Photos from the image-classification dataset "datasets" in the GitHub repository CapstoneFresheats/ML-FreshEats. Its 6 classes are: apel segar, apel tidak segar, jeruk segar, jeruk tidak segar, pisang segar, pisang tidak segar.

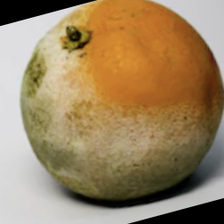
Label: jeruk tidak segar

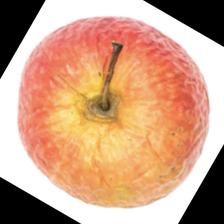
Label: apel tidak segar

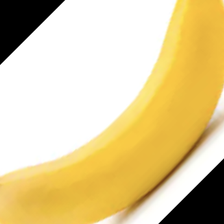
Label: pisang segar

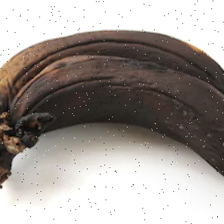
Label: pisang tidak segar

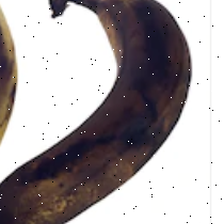
Label: pisang tidak segar

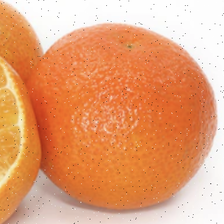
Label: jeruk segar
